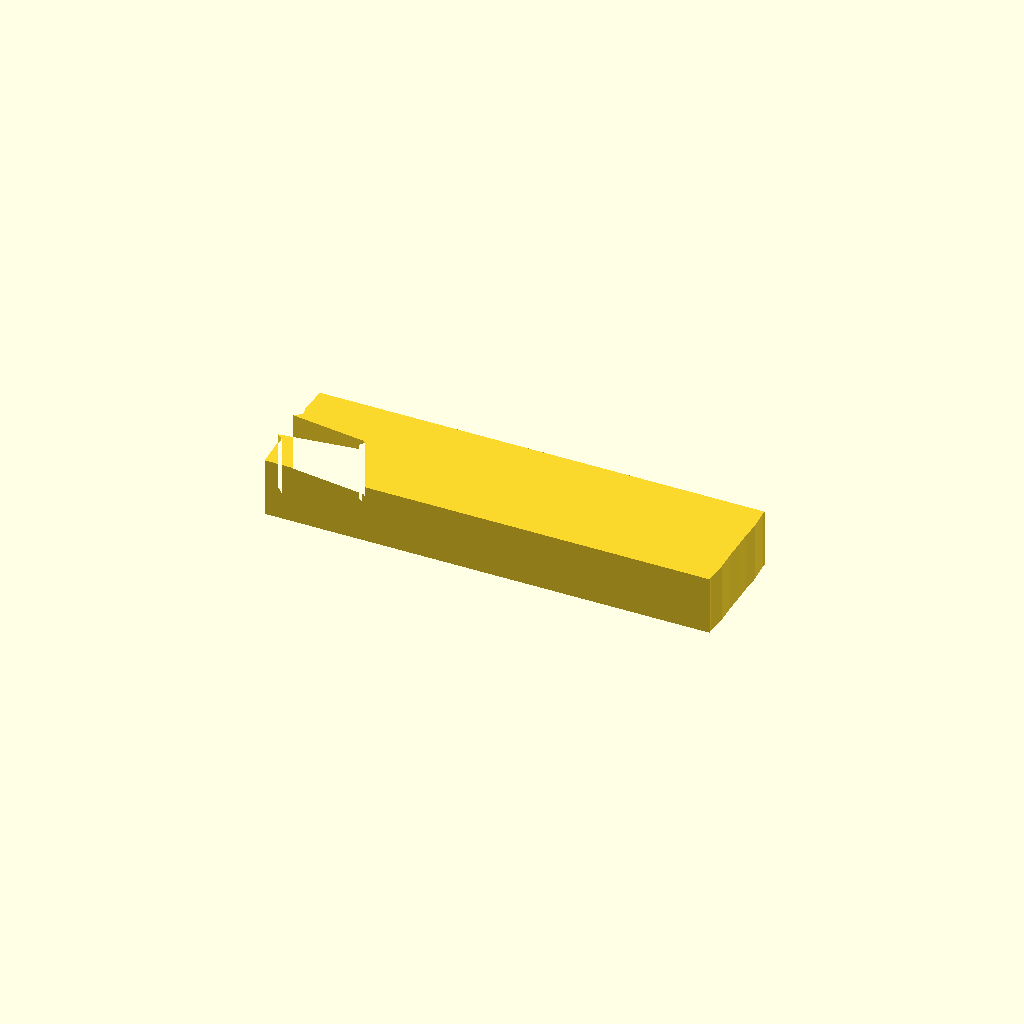
Cell 1 — every parameter at its default value.
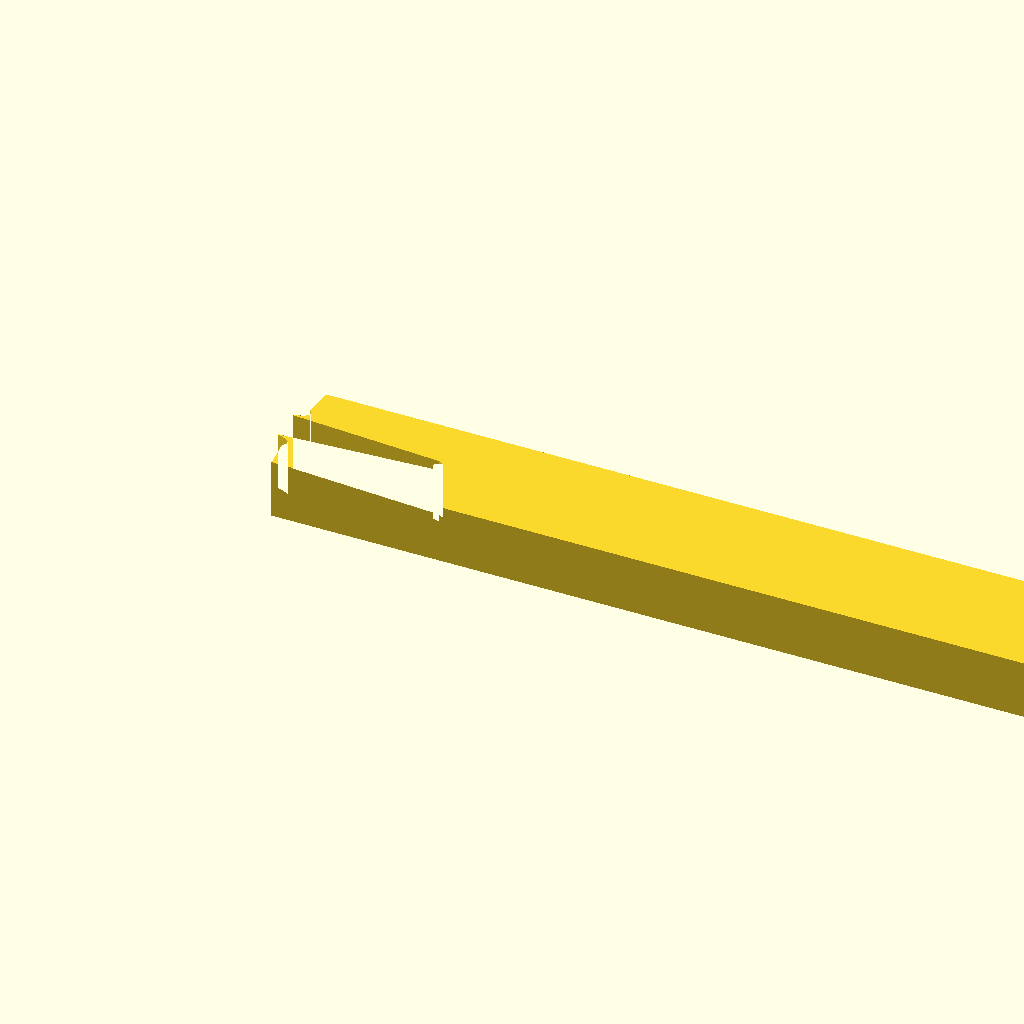
Cell 2: the same model with LENGTH = 184.
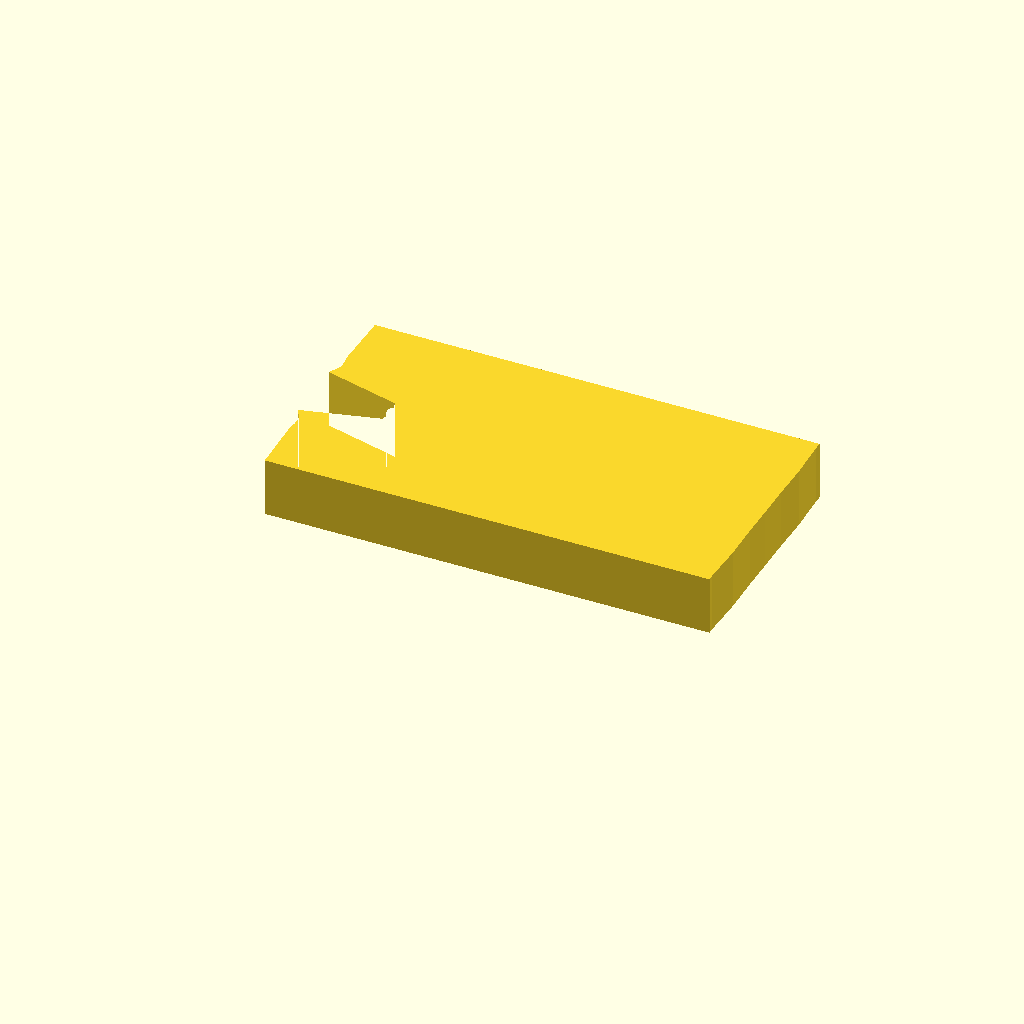
Cell 3: the same model with WIDTH = 48.
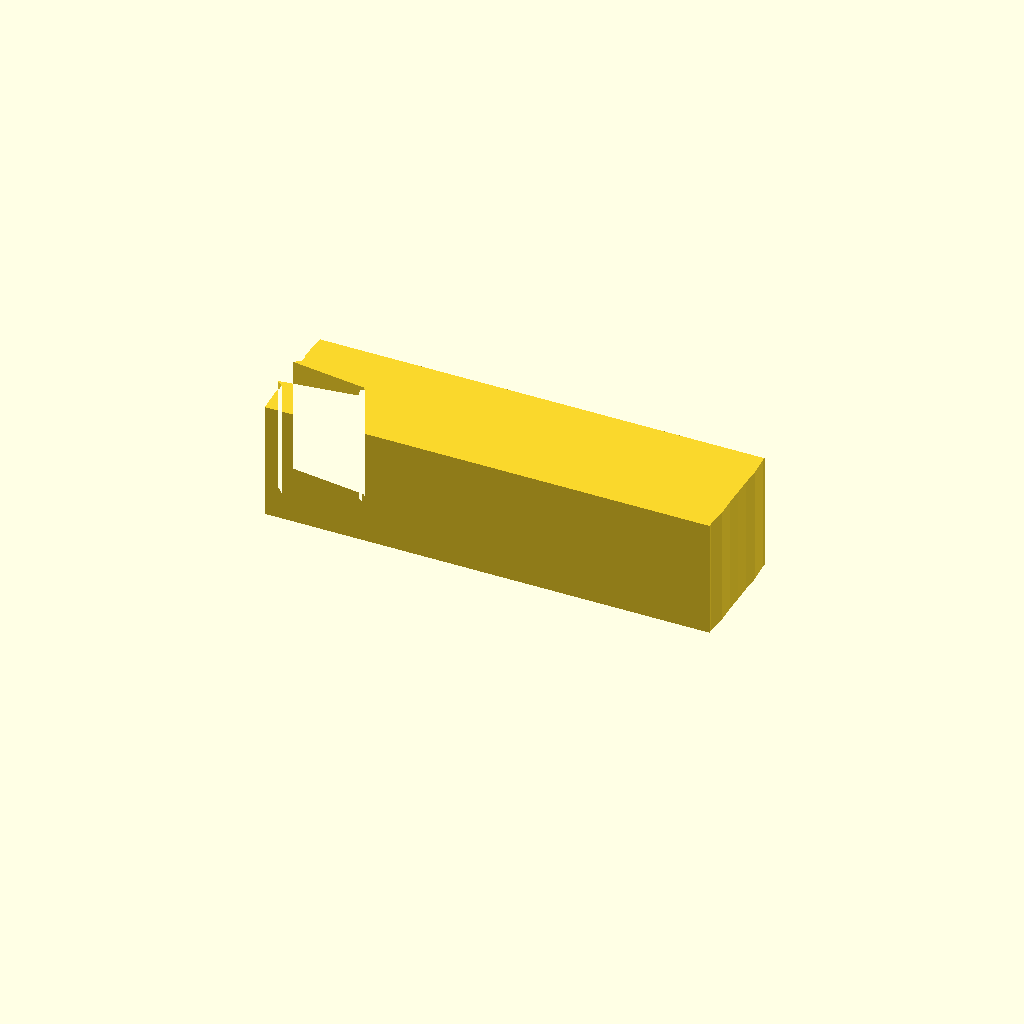
Cell 4: the same model with THICKNESS = 24.
All cells are drawn from one camera (rotation 55°, 0°, 25°, orthographic, colour scheme Cornfield), so only the parameter changes between them.
Source of the model, protoman/examples/test_v1/test.scad:
// test — generated by protobot from a sketch (input.jpg)
// 2026-10-27
//
// Print: Prusa Core One, 0.4 mm nozzle, PLA, 0.2 mm layers, flat on the bed.
// The outline is stored in a 0..1 unit box and scaled by LENGTH/WIDTH, so
// the three measurements below are all you need to change. Re-export with:
//   openscad --backend=manifold --export-format binstl -o test.stl test.scad
//
// Dimension tags: [M] = given by the user, [S] = traced from the sketch.

/* [Measurements] */
LENGTH    = 92;   // [M] X extent, mm
WIDTH     = 24;   // [M] Y extent, mm
THICKNESS = 12;   // [M] extrusion height, mm

/* [Edge finish] */
// Perimeter edges (outline AND holes), top and bottom faces.
// "fillet" = rounded, "chamfer" = 45°, "none" = sharp. Built in LAYER steps,
// i.e. exactly as the printer will lay it down.
EDGE_TOP_KIND    = "none";
EDGE_TOP         = 0;     // mm
EDGE_BOTTOM_KIND = "none";
EDGE_BOTTOM      = 0;     // mm
LAYER            = 0.2;   // mm, print layer height

/* [Version stamp] */
VERSION        = 1;       // bump every revision
VERSION_POS    = [0.3011, 0.5000];  // [S] unit-box spot deepest inside the shape
VERSION_SIZE   = 6;      // mm text height
VERSION_DEPTH  = 0.4;    // mm, 2 layers at 0.2

/* [Hidden] */
// [S] traced outline (+ holes), unit box, y up.
OUTLINE_PTS = [
    [0.99863,0.35936], [1.00000,0.20133], [0.99668,0.02753], [0.99712,0.00000], [0.01481,0.00000], [0.01166,0.24242],
    [0.01465,0.27402], [0.01410,0.31037], [0.01042,0.32773], [0.00000,0.36005], [0.16626,0.44285], [0.17148,0.46839],
    [0.16367,0.48744], [0.16380,0.50000], [0.16367,0.51256], [0.17148,0.53161], [0.16626,0.55715], [0.00000,0.63995],
    [0.01042,0.67227], [0.01410,0.68963], [0.01465,0.72598], [0.01166,0.75758], [0.01481,1.00000], [0.99712,1.00000],
    [0.99668,0.97247], [1.00000,0.79867], [0.99863,0.64064], [0.99900,0.50000]
];
OUTLINE_PATHS = [
    [for (i = [0:27]) i]
];

module outline_2d() {
    scale([LENGTH, WIDTH]) polygon(points = OUTLINE_PTS, paths = OUTLINE_PATHS);
}

// Debossed into the bottom face, mirrored so it reads from underneath.
module version_stamp() {
    if (!is_undef(VERSION_POS) && VERSION_SIZE > 0)
        translate([VERSION_POS[0] * LENGTH, VERSION_POS[1] * WIDTH, -0.01])
            linear_extrude(VERSION_DEPTH + 0.01)
                mirror([1, 0])
                    text(str("v", VERSION), size = VERSION_SIZE,
                         font = "Liberation Sans:style=Bold",
                         halign = "center", valign = "center");
}

// How far the outline is pulled in at depth d (0..r) into a finished edge.
function edge_inset(kind, r, d) =
    kind == "chamfer" ? max(0, r - d) :
    kind == "fillet"  ? r - sqrt(max(0, r * r - (r - min(d, r)) * (r - min(d, r)))) : 0;

module body() {
    nb = EDGE_BOTTOM_KIND == "none" ? 0 : ceil(EDGE_BOTTOM / LAYER - 1e-6);
    nt = EDGE_TOP_KIND    == "none" ? 0 : ceil(EDGE_TOP / LAYER - 1e-6);
    zb = nb * LAYER;
    zt = nt * LAYER;
    union() {
        // straight-walled core, overlapping the finished layers (no shared faces)
        translate([0, 0, zb - (nb > 0 ? 0.01 : 0)])
            linear_extrude(THICKNESS - zb - zt + (nb > 0 ? 0.01 : 0) + (nt > 0 ? 0.01 : 0))
                outline_2d();
        if (nb > 0) for (i = [0 : nb - 1])
            translate([0, 0, i * LAYER])
                linear_extrude(LAYER + 0.01)
                    offset(delta = -edge_inset(EDGE_BOTTOM_KIND, EDGE_BOTTOM, (i + 0.5) * LAYER))
                        outline_2d();
        if (nt > 0) for (i = [0 : nt - 1])
            translate([0, 0, THICKNESS - (i + 1) * LAYER - (i < nt - 1 ? 0.01 : 0)])
                linear_extrude(LAYER + (i < nt - 1 ? 0.01 : 0))
                    offset(delta = -edge_inset(EDGE_TOP_KIND, EDGE_TOP, (i + 0.5) * LAYER))
                        outline_2d();
    }
}

module part() {
    $fa = 2; $fs = 0.4;
    difference() {
        body();
        version_stamp();
    }
}

part();
Customizer parameters (derived from the source; name, type, default, range or options):
LENGTH: number, default 92
WIDTH: number, default 24
THICKNESS: number, default 12
EDGE_TOP_KIND: string, default "none"
EDGE_TOP: number, default 0
EDGE_BOTTOM_KIND: string, default "none"
EDGE_BOTTOM: number, default 0
LAYER: number, default 0.2
VERSION: number, default 1
VERSION_POS: vector, default [0.3011, 0.5]
VERSION_SIZE: number, default 6
VERSION_DEPTH: number, default 0.4
